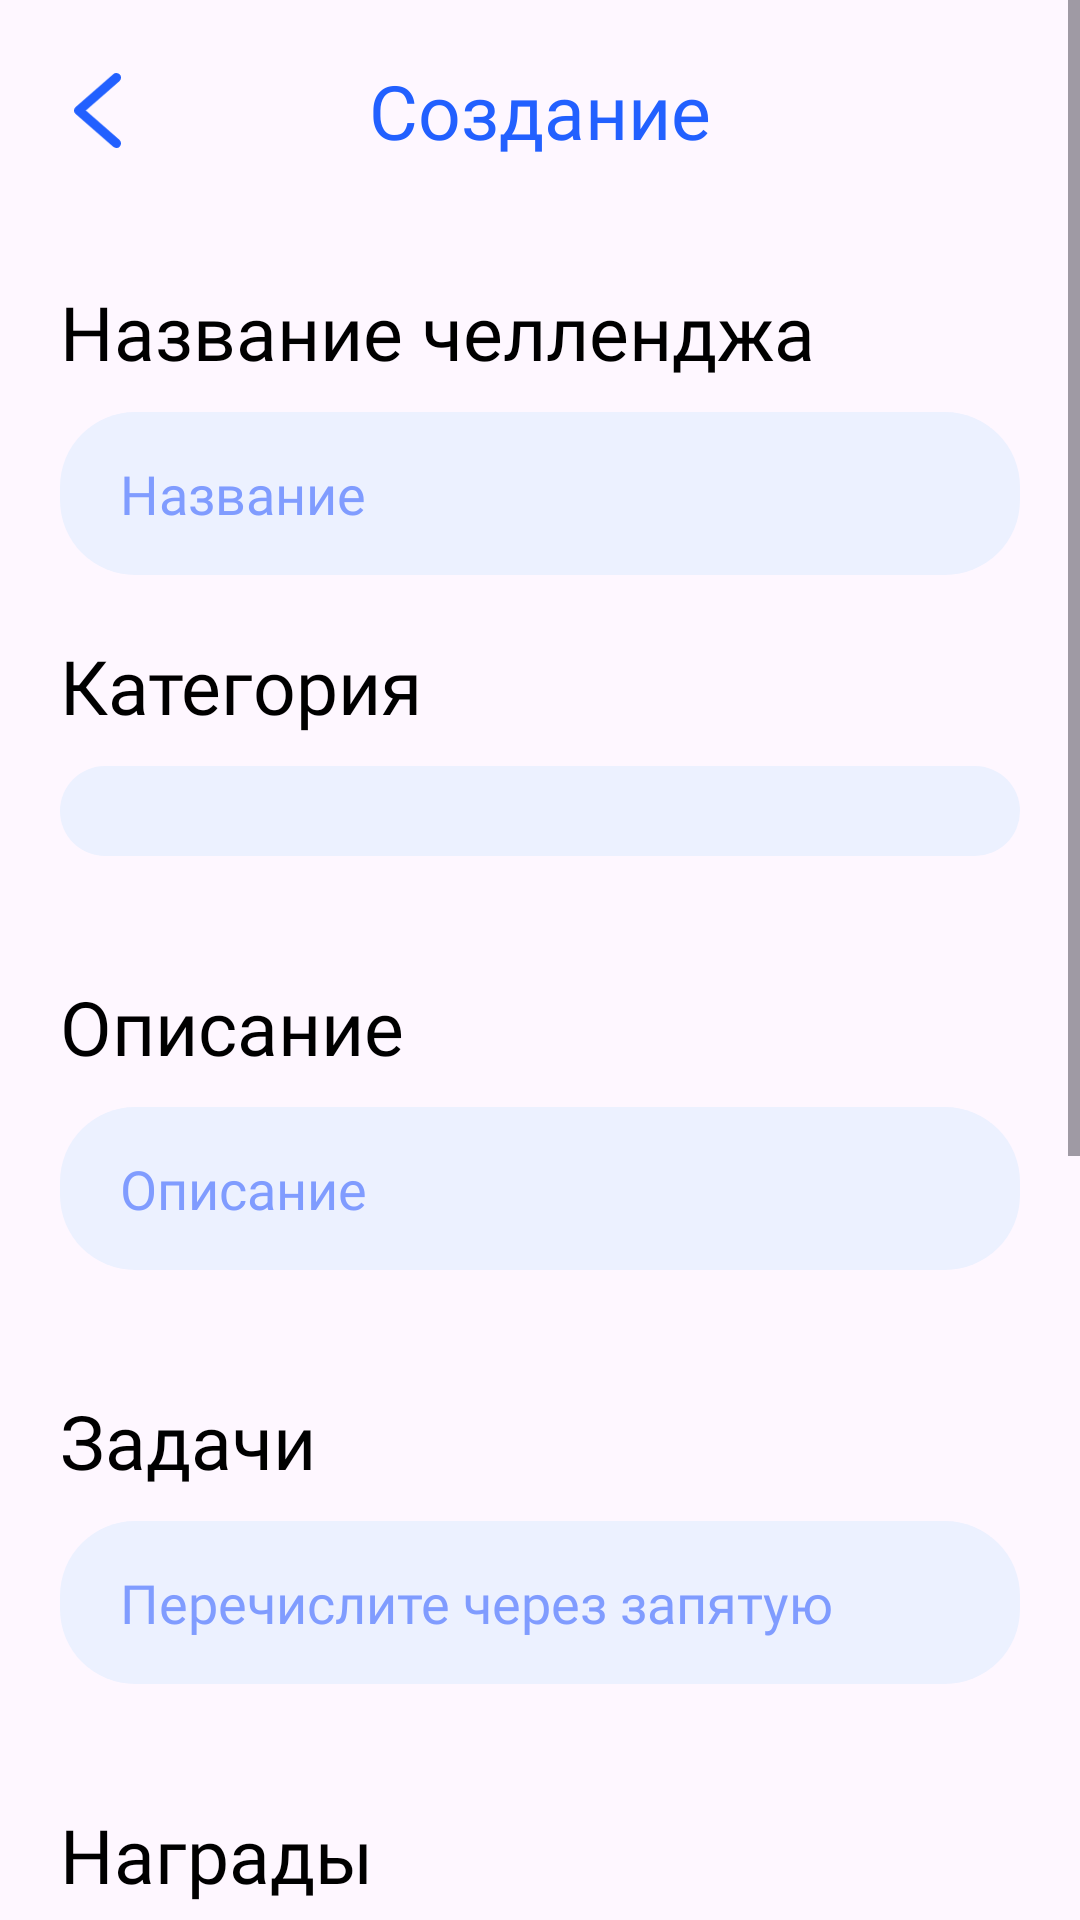

Produce the Android XML layout that renders to this screen, including the resource entries it uses.
<!-- AndroidManifest.xml: application theme Theme.Slava -->
<!-- res/layout/activity_challenge_create.xml -->
<?xml version="1.0" encoding="utf-8"?>
<LinearLayout xmlns:android="http://schemas.android.com/apk/res/android"
    xmlns:app="http://schemas.android.com/apk/res-auto"
    xmlns:tools="http://schemas.android.com/tools"
    android:id="@+id/main"
    android:layout_width="match_parent"
    android:layout_height="match_parent"
    tools:context=".activities.ChallengeCreateActivity">

    <ScrollView
        android:layout_width="match_parent"
        android:layout_height="wrap_content">

        <LinearLayout
            android:layout_width="match_parent"
            android:layout_height="wrap_content"
            android:paddingHorizontal="20dp"
            android:orientation="vertical">

            <RelativeLayout
                android:id="@+id/relativeLayout"
                android:layout_width="match_parent"
                android:layout_height="wrap_content"
                android:layout_marginTop="20dp">

                <ImageButton
                    android:layout_width="25dp"
                    android:layout_height="25dp"
                    android:id="@+id/signupBackButton"
                    android:layout_alignParentStart="true"
                    android:layout_centerVertical="true"
                    android:background="@android:color/transparent"
                    android:scaleType="fitCenter"
                    android:src="@drawable/ic_arrow_back" />

                <TextView
                    android:layout_width="wrap_content"
                    android:layout_height="wrap_content"
                    android:fontFamily="@font/ubuntu_medium"
                    android:textColor="#2260FF"
                    android:layout_centerInParent="true"
                    android:text="Создание"
                    android:textSize="25sp" />
            </RelativeLayout>

            <TextView
                android:layout_width="match_parent"
                android:layout_height="wrap_content"
                android:layout_marginTop="40dp"
                android:text="Название челленджа"
                android:fontFamily="@font/ubuntu_medium"
                android:textSize="25sp"
                android:textColor="@color/black"/>

            <EditText
                android:layout_width="match_parent"
                android:layout_height="wrap_content"
                android:id="@+id/nameEditText"
                android:hint="Название"
                android:textColorHint="#809CFF"
                android:inputType="text"
                android:fontFamily="@font/ubuntu_regular"
                android:layout_marginTop="10dp"
                android:background="@drawable/edittext_bg"
                android:paddingHorizontal="20dp"
                android:paddingVertical="15dp"/>

            <TextView
                android:layout_width="match_parent"
                android:layout_height="wrap_content"
                android:layout_marginTop="20dp"
                android:text="Категория"
                android:fontFamily="@font/ubuntu_medium"
                android:textSize="25sp"
                android:textColor="@color/black"/>

            <Spinner
                android:layout_width="match_parent"
                android:layout_height="wrap_content"
                android:id="@+id/categorySpinner"
                android:layout_marginTop="10dp"
                android:background="@drawable/edittext_bg"
                android:paddingHorizontal="20dp"
                android:paddingVertical="15dp"/>

            <TextView
                android:layout_width="match_parent"
                android:layout_height="wrap_content"
                android:layout_marginTop="40dp"
                android:text="Описание"
                android:fontFamily="@font/ubuntu_medium"
                android:textSize="25sp"
                android:textColor="@color/black"/>

            <EditText
                android:layout_width="match_parent"
                android:layout_height="wrap_content"
                android:id="@+id/descriptionEditText"
                android:textColorHint="#809CFF"
                android:hint="Описание"
                android:inputType="text"
                android:fontFamily="@font/ubuntu_regular"
                android:layout_marginTop="10dp"
                android:background="@drawable/edittext_bg"
                android:paddingHorizontal="20dp"
                android:paddingVertical="15dp"/>

            <TextView
                android:layout_width="match_parent"
                android:layout_height="wrap_content"
                android:layout_marginTop="40dp"
                android:text="Задачи"
                android:fontFamily="@font/ubuntu_medium"
                android:textSize="25sp"
                android:textColor="@color/black"/>

            <EditText
                android:layout_width="match_parent"
                android:layout_height="wrap_content"
                android:id="@+id/taskEditText"
                android:textColorHint="#809CFF"
                android:hint="Перечислите через запятую"
                android:inputType="text"
                android:fontFamily="@font/ubuntu_regular"
                android:layout_marginTop="10dp"
                android:background="@drawable/edittext_bg"
                android:paddingHorizontal="20dp"
                android:paddingVertical="15dp"/>

            <TextView
                android:layout_width="match_parent"
                android:layout_height="wrap_content"
                android:layout_marginTop="40dp"
                android:text="Награды"
                android:fontFamily="@font/ubuntu_medium"
                android:textSize="25sp"
                android:textColor="@color/black"/>

            <EditText
                android:layout_width="match_parent"
                android:layout_height="wrap_content"
                android:id="@+id/rewardEditText"
                android:textColorHint="#809CFF"
                android:hint="Награды"
                android:inputType="text"
                android:fontFamily="@font/ubuntu_regular"
                android:layout_marginTop="10dp"
                android:background="@drawable/edittext_bg"
                android:paddingHorizontal="20dp"
                android:paddingVertical="15dp"/>

            <TextView
                android:layout_width="match_parent"
                android:layout_height="wrap_content"
                android:layout_marginTop="40dp"
                android:text="Дата начала"
                android:fontFamily="@font/ubuntu_medium"
                android:textSize="25sp"
                android:textColor="@color/black"/>

            <EditText
                android:layout_width="match_parent"
                android:layout_height="wrap_content"
                android:id="@+id/startDateEditText"
                android:inputType="none"
                android:focusable="false"
                android:focusableInTouchMode="false"
                android:textColorHint="#809CFF"
                android:fontFamily="@font/ubuntu_regular"
                android:layout_marginTop="10dp"
                android:background="@drawable/edittext_bg"
                android:hint="01.01.2000"
                android:paddingHorizontal="20dp"
                android:paddingVertical="15dp"/>

            <TextView
                android:layout_width="match_parent"
                android:layout_height="wrap_content"
                android:layout_marginTop="40dp"
                android:text="Дата окончания"
                android:fontFamily="@font/ubuntu_medium"
                android:textSize="25sp"
                android:textColor="@color/black"/>

            <EditText
                android:layout_width="match_parent"
                android:layout_height="wrap_content"
                android:id="@+id/endDateEditText"
                android:inputType="none"
                android:focusable="false"
                android:focusableInTouchMode="false"
                android:textColorHint="#809CFF"
                android:fontFamily="@font/ubuntu_regular"
                android:layout_marginTop="10dp"
                android:background="@drawable/edittext_bg"
                android:hint="01.01.2000"
                android:paddingHorizontal="20dp"
                android:paddingVertical="15dp"/>

            <androidx.appcompat.widget.AppCompatButton
                android:layout_width="250dp"
                android:layout_height="wrap_content"
                android:id="@+id/createButton"
                android:layout_gravity="center_horizontal"
                android:layout_marginBottom="20dp"
                android:layout_marginTop="20dp"
                android:background="@drawable/button_bg"
                android:text="Отправить"
                android:textAllCaps="false"
                android:textColor="@color/white"
                android:fontFamily="@font/ubuntu_medium"
                android:textSize="20sp"/>
        </LinearLayout>
    </ScrollView>
</LinearLayout>
<!-- resources referenced by this layout -->
<resources>
  <color name="black">#FF000000</color>
  <color name="white">#FFFFFFFF</color>
  <!-- drawable button_bg (drawable) -->
  <?xml version="1.0" encoding="utf-8"?>
  <shape xmlns:android="http://schemas.android.com/apk/res/android" android:shape="rectangle">
      <solid android:color="#2260FF"/>
      <corners android:radius="25dp"/>
  </shape>
  <!-- drawable edittext_bg (drawable) -->
  <?xml version="1.0" encoding="utf-8"?>
  <shape xmlns:android="http://schemas.android.com/apk/res/android" android:shape="rectangle">
      <corners android:radius="25dp"/>
      <solid android:color="#ECF1FF"/>
  </shape>
  <!-- drawable ic_arrow_back (drawable) -->
  <vector xmlns:android="http://schemas.android.com/apk/res/android"
      android:width="10dp"
      android:height="16dp"
      android:viewportWidth="10"
      android:viewportHeight="16">
    <path
        android:pathData="M9,1L1,8L9,15"
        android:strokeLineJoin="round"
        android:strokeWidth="2"
        android:fillColor="#00000000"
        android:strokeColor="#2260FF"
        android:strokeLineCap="round"/>
  </vector>
  <style name="Theme.Slava" parent="Base.Theme.Slava" />
  <style name="Base.Theme.Slava" parent="Theme.Material3.DayNight.NoActionBar">
      </style>
</resources>
